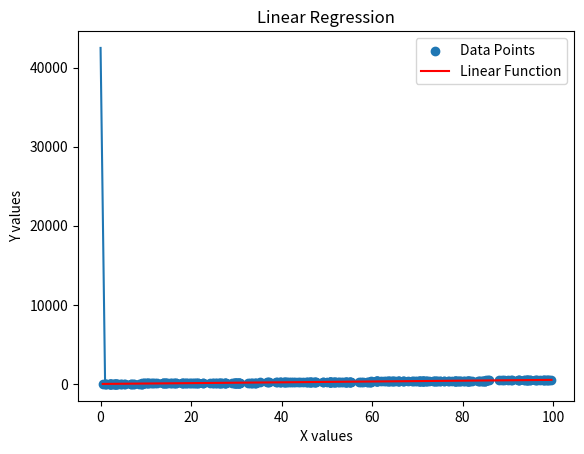
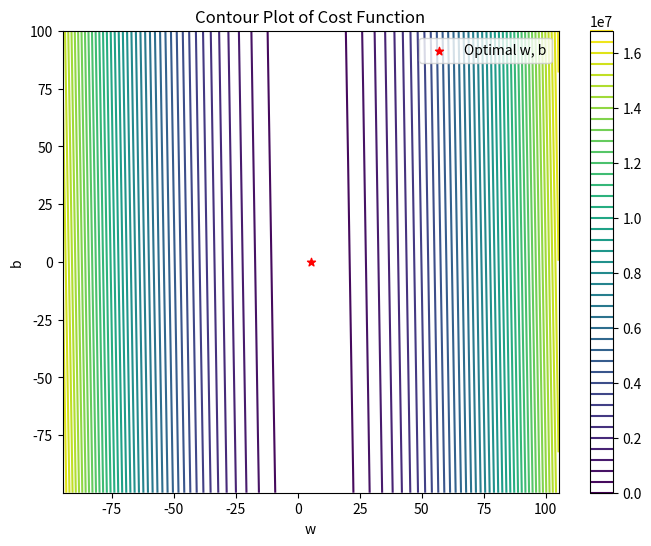

Python code for these plots, in order:
import numpy as np
import matplotlib.pyplot as plt


def generate_data(n, m, t):
    x_values = np.random.uniform(0, 100, n)
    y_values = m * x_values + t  # + np.random.normal(0, 5, 1)

    X = x_values.reshape(-1, 1)  # Reshaping to create a column vector
    Y = y_values.reshape(-1, 1)  # Reshaping to create a column vector

    return X, Y


class model:
    def __init__(self, X_train, Y_train):
        # Training data
        self.X_train = X_train
        self.Y_train = Y_train

        self.m = len(X_train)

        # Initial parameters
        self.w = 0
        self.b = 0

    def scale_feature(self, X):
        mean = np.mean(X)
        max = np.max(X)
        min = np.min(X)

        X = (X - mean) / (max - min)

        return X

    def predict_Y(self, X):
        Y_pred = self.w * X + self.b

        return Y_pred

    def gradient_descent(self, n_iterations):
        alpha = 0.0003

        cost_values = []
        i_values = []

        for i in range(n_iterations):
            cost = self.calculate_cost()
            cost_values.append(cost)
            i_values.append(i)

            dJ_dw, dJ_db = self.compute_gradient()

            new_w = self.w - alpha * dJ_dw
            new_b = self.b - alpha * dJ_db

            self.w = new_w
            self.b = new_b

        plt.plot(i_values, cost_values)
        plt.show()

        print(f"w: {self.w}, b: {self.b}")

    def compute_gradient(self):
        Y_pred = self.predict_Y(self.X_train)

        dJ_dw = 0
        dJ_db = 0

        dJ_dw = 1 / (self.m) * np.sum((Y_pred - self.Y_train) * self.X_train)
        dJ_db = 1 / (self.m) * np.sum(Y_pred - self.Y_train)

        return dJ_dw, dJ_db

    def calculate_cost(self):
        Y_pred = self.predict_Y(self.X_train)

        squared_error = (Y_pred - self.Y_train) ** 2
        error_sum = np.sum(squared_error)

        cost = 1 / (2 * len(self.X_train)) * error_sum

        print(cost)

        return cost

    def plot_model_and_data(self):
        plt.scatter(self.X_train, self.Y_train, label="Data Points")
        plt.xlabel("X values")
        plt.ylabel("Y values")

        # Plotting the linear function
        x_range = np.linspace(np.min(self.X_train), np.max(self.X_train), 100)
        y_range = self.w * x_range + self.b
        plt.plot(x_range, y_range, color="red", label="Linear Function")

        plt.title("Linear Regression")
        plt.legend()
        plt.show()

    def plot_contour(self):
        # Generating values for w and b
        w_values = np.linspace(self.w - 100, self.w + 100, 100)
        b_values = np.linspace(self.b - 100, self.b + 100, 100)

        # Creating a meshgrid for w and b
        W, B = np.meshgrid(w_values, b_values)

        # Calculating the cost for each combination of w and b
        cost_values = np.zeros((len(w_values), len(b_values)))

        for i in range(len(w_values)):
            for j in range(len(b_values)):
                Y_pred = W[i, j] * self.X_train + B[i, j]
                squared_error = (Y_pred - self.Y_train) ** 2
                cost_values[i, j] = 1 / (2 * len(self.X_train)) * np.sum(squared_error)

        # Plotting the contour plot
        plt.figure(figsize=(8, 6))
        contours = plt.contour(W, B, cost_values, levels=50)
        plt.colorbar(contours)
        plt.scatter(self.w, self.b, color="red", marker="*", label="Optimal w, b")
        plt.xlabel("w")
        plt.ylabel("b")
        plt.title("Contour Plot of Cost Function")
        plt.legend()
        plt.show()


X, Y = generate_data(300, 5, 10)

model = model(X, Y)

model.gradient_descent(50)

model.plot_model_and_data()
model.plot_contour()
